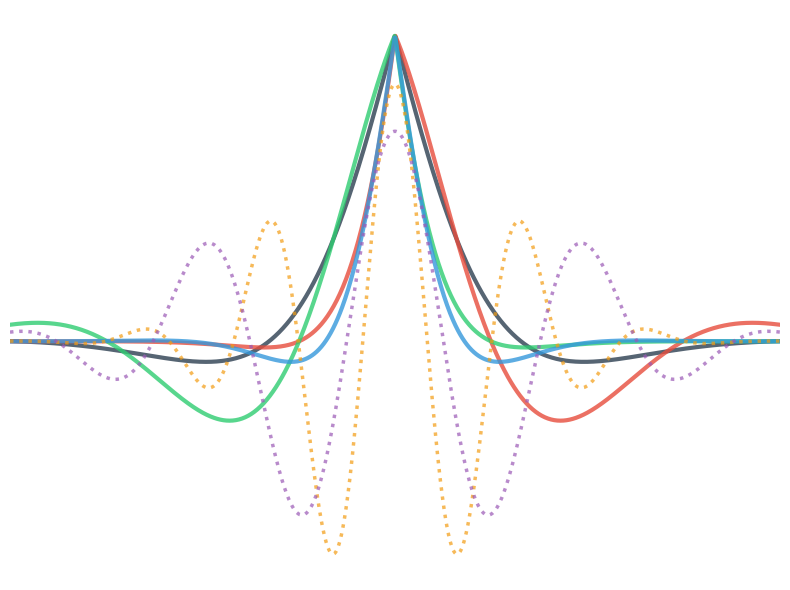

Reproduce this figure in Python. (Note: this script raises an exception after producing the figure.)
#!/usr/bin/env python3
"""
Wavelet KAN Expert Visualization  
From K-MOTE WaveletKANLayer (EnhancedWaveletKAN)
"""

import numpy as np
import matplotlib.pyplot as plt

def plot_wavelet_kan():
    """Plot Wavelet KAN expert functions"""
    plt.figure(figsize=(8, 6))
    
    t = np.linspace(-3, 3, 1000)
    
    # Shock wavelet implementation (from WaveletKANLayer)
    def shock_wavelet(t, asymmetry=0.0, steepness=2.0):
        """
        Shock wavelet from K-MOTE WaveletKANLayer
        Optimized for abrupt changes and asymmetric patterns
        """
        # Apply tanh to bound asymmetry
        asym = np.tanh(asymmetry)
        steep = steepness + 0.1  # Ensure positive steepness
        steep = np.clip(steep, None, 5.0)  # Limit max steepness
        
        # Asymmetric exponential decay profile
        left_exponent = np.clip(steep * t * (1 + asym), -10, 10)
        right_exponent = np.clip(-steep * t * (1 - asym), -10, 10)
        
        shock_profile = np.where(t < 0, 
                               np.exp(left_exponent), 
                               np.exp(right_exponent))
        
        # Oscillatory component
        freq = np.clip(steep, None, 3.0)
        oscillation = np.cos(freq * t)
        
        # Combined result (clamp to prevent extreme values)
        result = np.clip(shock_profile * oscillation, -100, 100)
        return result
    
    # Morlet wavelet implementation (standard reference)
    def morlet_wavelet(t, scale=1.0):
        """Standard Morlet wavelet"""
        c = np.pi**(-0.25)
        normalized_t = t / scale
        return c * np.exp(-0.5 * normalized_t**2) * np.cos(5.0 * normalized_t) / np.sqrt(scale)
    
    colors = ['#2c3e50', '#e74c3c', '#2ecc71', '#3498db', '#f39c12', '#9b59b6']
    
    # Plot different shock wavelets (multiple scales/parameters)
    shock_configs = [
        (0.0, 1.5),    # Symmetric
        (0.6, 2.0),    # Right-skewed  
        (-0.6, 2.0),   # Left-skewed
        (0.0, 2.8),    # Higher frequency
    ]
    
    for i, (asym, steep) in enumerate(shock_configs):
        shock = shock_wavelet(t, asymmetry=asym, steepness=steep)
        plt.plot(t, shock, color=colors[i], linewidth=3, alpha=0.8)
    
    # Add a couple of Morlet wavelets for comparison
    morlet_scales = [0.8, 1.2]
    for i, scale in enumerate(morlet_scales):
        morlet = morlet_wavelet(t, scale=scale)
        plt.plot(t, morlet, color=colors[4+i], linewidth=2.5, 
                linestyle=':', alpha=0.7)
    
    plt.xlim(-3, 3)
    plt.axis('off')
    plt.tight_layout()
    plt.savefig('/home/s2516027/kan-mammotev3/kan-mammotev2/wavelet_kan_expert.png', 
                dpi=300, bbox_inches='tight', facecolor='white')
    plt.close()
    print("✅ Wavelet KAN expert saved: wavelet_kan_expert.png")

if __name__ == "__main__":
    plot_wavelet_kan()
